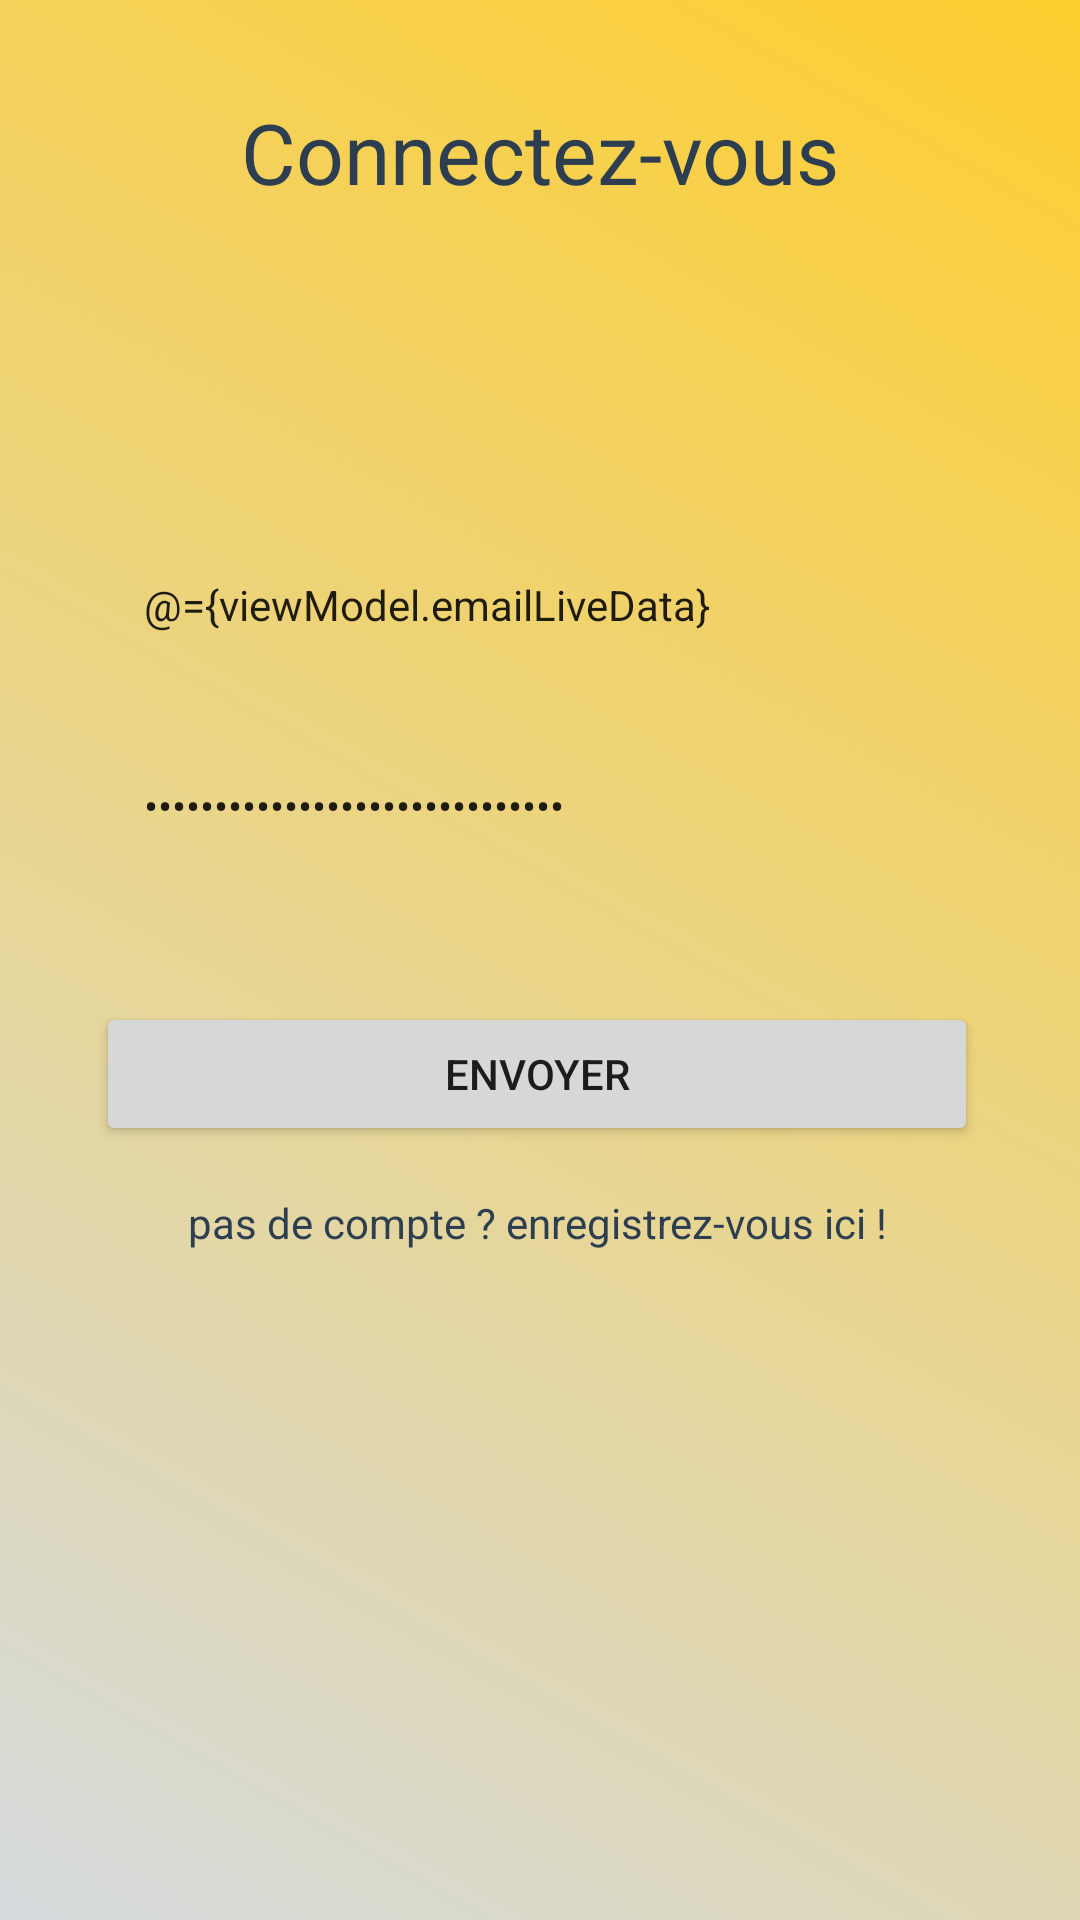

The Android layout XML behind this screen, and the referenced resources:
<!-- AndroidManifest.xml: application theme Theme.MyProject -->
<!-- res/layout/fragment_login.xml -->
<?xml version="1.0" encoding="utf-8"?>
<layout xmlns:android="http://schemas.android.com/apk/res/android"
    xmlns:app="http://schemas.android.com/apk/res-auto">

    <data>

        <variable
            name="viewModel"
            type="com.example.myproject.ui.login.LoginViewModel" />


    </data>

    <androidx.constraintlayout.widget.ConstraintLayout xmlns:tools="http://schemas.android.com/tools"
        android:id="@+id/frameLayout2"
        android:layout_width="match_parent"
        android:layout_height="match_parent"

        tools:context=".ui.login.LoginFragment"
        android:background="@drawable/bg_gradient">


        <TextView
            android:id="@+id/tv_title_login_activity"
            android:layout_width="wrap_content"
            android:layout_height="wrap_content"
            android:layout_marginTop="32dp"
            android:text="@string/login"
            android:textColor="@color/my_dark_blue"
            android:textSize="28sp"
            app:layout_constraintEnd_toEndOf="parent"
            app:layout_constraintStart_toStartOf="parent"
            app:layout_constraintTop_toTopOf="parent"

            />

        <LinearLayout
            android:id="@+id/linear_layout_login_activity"
            android:layout_width="match_parent"
            android:layout_height="match_parent"
            android:layout_marginStart="32dp"
            android:layout_marginTop="160dp"
            android:layout_marginEnd="34dp"
            android:orientation="vertical"
            app:layout_constraintEnd_toEndOf="parent"
            app:layout_constraintStart_toStartOf="parent"
            app:layout_constraintTop_toBottomOf="@id/tv_title_login_activity">



            <EditText
                android:id="@+id/et_user_email"
                android:layout_width="match_parent"
                android:layout_height="wrap_content"
                android:layout_marginTop="16dp"
                android:autofillHints=""
                android:background="@drawable/edit_text_background"
                android:ems="10"
                android:hint="@string/enter_email"
                android:text='@={viewModel.emailLiveData}'
                android:inputType="textEmailAddress"
                android:padding="16dp"
                android:textSize="14sp" />


            <EditText
                android:id="@+id/et_user_password"
                android:layout_width="match_parent"
                android:layout_height="wrap_content"
                android:layout_marginTop="16dp"
                android:autofillHints=""
                android:background="@drawable/edit_text_background"
                android:ems="10"
                android:hint="@string/enter_password"
                android:text='@={viewModel.passwordLiveData}'
                android:inputType="textPassword"
                android:padding="16dp"
                android:textSize="14sp" />

            <Button
                android:id="@+id/btn_submit_login"
                android:layout_width="match_parent"
                android:layout_height="wrap_content"
                android:layout_marginTop="40dp"
                android:onClick="@{() -> viewModel.login()}"
                android:text="@string/send" />

            <TextView
                android:id="@+id/tv_register_login_activity"
                android:layout_width="match_parent"
                android:layout_height="wrap_content"
                android:layout_marginTop="16dp"
                android:text="@string/no_account_register_here"
                android:textAlignment="center"
                android:textColor="@color/my_dark_blue" />
        </LinearLayout>

    </androidx.constraintlayout.widget.ConstraintLayout>
</layout>
<!-- resources referenced by this layout -->
<resources>
  <color name="my_dark_blue">#2C3E50</color>
  <!-- drawable bg_gradient (drawable) -->
  <?xml version="1.0" encoding="utf-8"?>
  <shape xmlns:android="http://schemas.android.com/apk/res/android"
      android:shape="rectangle">
      <gradient
          android:angle="45"
          android:endColor="@color/my_yellow"
          android:startColor="#D6DBDF "
          android:type="linear" />
  </shape>
  <string name="enter_email">entrez votre email</string>
  <string name="enter_password">entrez votre mot de passe</string>
  <string name="login">Connectez-vous</string>
  <string name="no_account_register_here">pas de compte ? enregistrez-vous ici !</string>
  <string name="send">Envoyer</string>
  <style name="Theme.MyProject" parent="Theme.MaterialComponents.DayNight.DarkActionBar">
          
          <item name="colorPrimary">@color/my_dark_blue</item>
          <item name="colorPrimaryVariant">@color/black</item>
          <item name="colorOnPrimary">@color/white</item>
          
          <item name="colorSecondary">@color/purple_500</item>
          <item name="colorSecondaryVariant">@color/teal_700</item>
          <item name="colorOnSecondary">@color/black</item>
          
          <item name="android:statusBarColor">?attr/colorPrimaryVariant</item>
          
      </style>
  <color name="my_yellow">#fece2f</color>
  <color name="black">#FF000000</color>
  <color name="white">#FFFFFFFF</color>
  <color name="purple_500">#FF6200EE</color>
  <color name="teal_700">#FF018786</color>
</resources>
